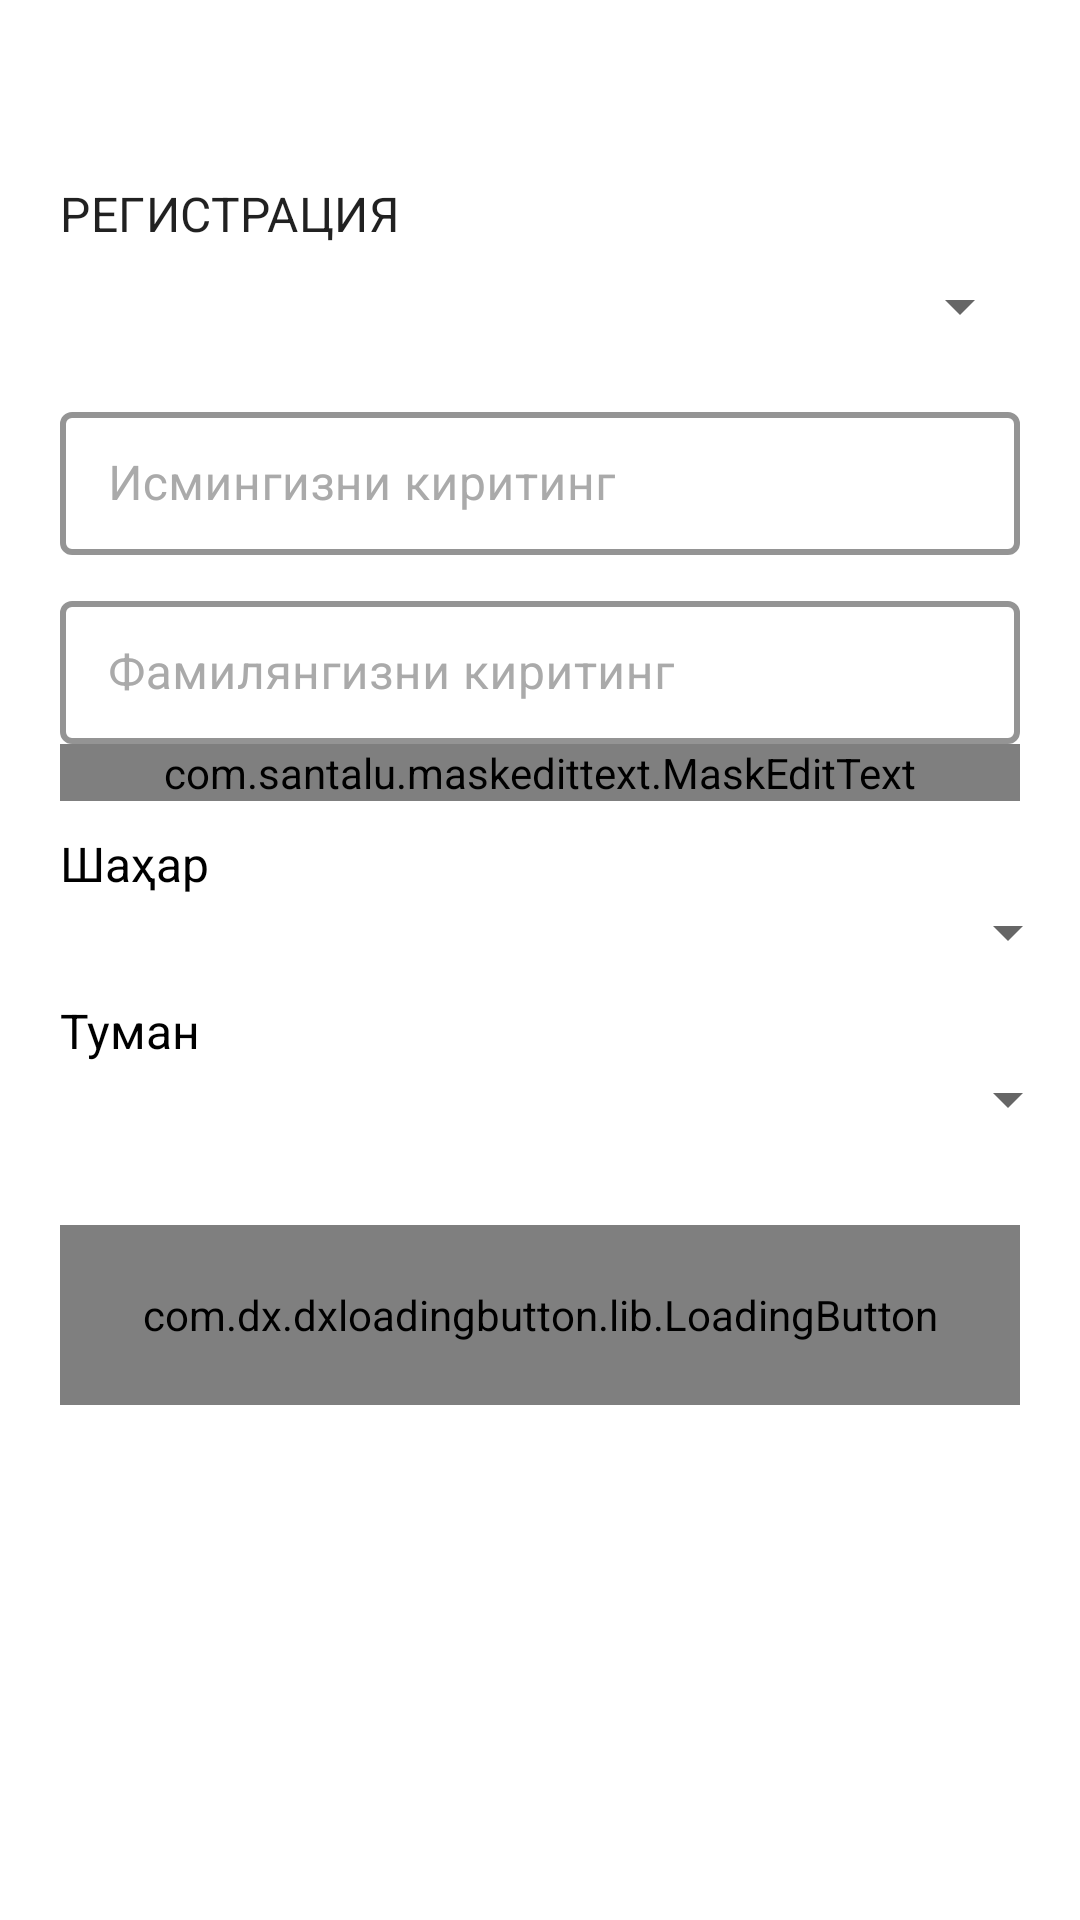

Produce the Android XML layout that renders to this screen, including the resource entries it uses.
<!-- AndroidManifest.xml: application theme AppTheme -->
<!-- res/layout/fragment_send.xml -->
<?xml version="1.0" encoding="utf-8"?>
<androidx.core.widget.NestedScrollView xmlns:android="http://schemas.android.com/apk/res/android"
    xmlns:app="http://schemas.android.com/apk/res-auto"
    android:layout_width="match_parent"
    android:layout_height="match_parent"
    android:fillViewport="true">

    <LinearLayout
        android:layout_width="match_parent"
        android:layout_height="match_parent"
        android:orientation="vertical">

        <ImageView
            android:layout_width="match_parent"
            android:layout_height="60dp"
            android:layout_marginTop="-10dp"
            android:layout_marginBottom="10dp"
            android:src="@drawable/gerb" />

        <TextView
            style="@style/MaterialAlertDialog.MaterialComponents.Title.Text"
            android:layout_width="match_parent"
            android:layout_height="wrap_content"
            android:layout_marginStart="20dp"
            android:layout_marginEnd="20dp"
            android:text="@string/register" />

        <LinearLayout
            android:layout_width="match_parent"
            android:layout_height="wrap_content"
            android:layout_gravity="center"
            android:layout_marginLeft="16dp"
            android:layout_marginRight="16dp"
            android:background="@drawable/spinner_back">

            <Spinner
                android:id="@+id/spinner_screen1_1"
                android:layout_width="0dp"
                android:layout_height="40dp"
                android:hint="@string/enter_name"
                android:layout_gravity="center"
                android:layout_marginLeft="4dp"
                android:layout_weight="60"
                android:gravity="center"
                android:textSize="16dp"
                android:tooltipText="dddd" />

        </LinearLayout>

        <com.google.android.material.textfield.TextInputLayout
            android:id="@+id/til_name"
            style="@style/EditTextBox"
            android:layout_width="match_parent"
            android:layout_height="wrap_content"
            android:layout_marginTop="10dp"
            android:hint="@string/enter_name"
            android:paddingStart="20dp"
            android:paddingEnd="20dp"
            app:passwordToggleTint="@color/colorPrimary">

            <com.google.android.material.textfield.TextInputEditText
                android:id="@+id/et_name"
                android:layout_width="match_parent"
                android:layout_height="wrap_content"
                android:inputType="textPersonName" />

        </com.google.android.material.textfield.TextInputLayout>

        <com.google.android.material.textfield.TextInputLayout
            android:id="@+id/til_surname"
            style="@style/EditTextBox"
            android:layout_width="match_parent"
            android:layout_height="wrap_content"
            android:layout_marginTop="10dp"
            android:hint="@string/enter_surname"
            android:paddingStart="20dp"
            android:paddingEnd="20dp"
            app:passwordToggleTint="@color/colorPrimary">

            <com.google.android.material.textfield.TextInputEditText
                android:id="@+id/et_surname"
                android:layout_width="match_parent"
                android:layout_height="wrap_content"
                android:inputType="textPersonName" />

        </com.google.android.material.textfield.TextInputLayout>

        <LinearLayout
            android:id="@+id/layout_phone"
            android:layout_width="match_parent"
            android:layout_height="wrap_content"
            android:orientation="horizontal"
            android:paddingStart="20dp"
            android:paddingEnd="20dp">

            <com.google.android.material.textfield.TextInputLayout
                android:id="@+id/til_phone"
                style="@style/EditTextBox"
                android:layout_width="match_parent"
                android:layout_height="wrap_content">

                <com.santalu.maskedittext.MaskEditText
                    android:id="@+id/et_phone"
                    android:layout_width="match_parent"
                    android:layout_height="wrap_content"
                    android:hint="@string/phone_num"
                    android:inputType="phone"
                    app:met_mask="(##) ### ## ##" />
            </com.google.android.material.textfield.TextInputLayout>

        </LinearLayout>

        <TextView
            android:text="@string/province"
            android:layout_marginTop="10dp"
            android:paddingStart="20dp"
            android:textSize="16sp"
            android:textColor="@android:color/black"
            android:paddingEnd="20dp"
            android:layout_width="wrap_content"
            android:layout_height="wrap_content"/>

        <androidx.appcompat.widget.AppCompatSpinner
            android:id="@+id/spinner_province"
            android:layout_width="match_parent"
            android:layout_height="wrap_content"
            android:paddingStart="20dp"
            android:paddingEnd="20dp" />

        <TextView
            android:text="@string/region"
            android:layout_marginTop="10dp"
            android:paddingStart="20dp"
            android:textSize="16sp"
            android:textColor="@android:color/black"
            android:paddingEnd="20dp"
            android:layout_width="wrap_content"
            android:layout_height="wrap_content"/>

        <androidx.appcompat.widget.AppCompatSpinner
            android:id="@+id/spinner_region"
            android:layout_width="match_parent"
            android:layout_height="wrap_content"
            android:paddingStart="20dp"
            android:paddingEnd="20dp" />

        <com.dx.dxloadingbutton.lib.LoadingButton
            android:id="@+id/btn_register"
            android:layout_width="match_parent"
            android:layout_height="60dp"
            android:layout_marginStart="20dp"
            android:layout_marginTop="30dp"
            android:layout_marginEnd="20dp"
            app:lb_btnColor="@color/colorPrimary"
            app:lb_btnDisabledColor="@android:color/darker_gray"
            app:lb_btnRippleColor="@color/colorAccent"
            app:lb_btnText="Жўнатиш"
            app:lb_cornerRadius="32"
            app:lb_resetAfterFailed="true"
            app:lb_rippleEnable="false" />


    </LinearLayout>

</androidx.core.widget.NestedScrollView>
<!-- resources referenced by this layout -->
<resources>
  <color name="colorAccent">#DA032E</color>
  <color name="colorPrimary">#1A237E</color>
  <string name="enter_name">Исмингизни киритинг</string>
  <string name="enter_surname">Фамилянгизни киритинг</string>
  <string name="phone_num">Телефон рақамини киритинг</string>
  <string name="province">Шаҳар</string>
  <string name="region">Туман</string>
  <string name="register">РEГИСТРАЦИЯ</string>
  <style name="EditTextBox" parent="Widget.MaterialComponents.TextInputLayout.OutlinedBox.Dense">
          <item name="boxStrokeWidth">2dp</item>
          <item name="android:textColorHint">@android:color/darker_gray</item>
          <item name="boxStrokeColor">@color/colorPrimary</item>
          <item name="android:windowSoftInputMode">adjustResize|stateVisible</item>
      </style>
  <style name="AppTheme" parent="Theme.MaterialComponents.Light.NoActionBar">
          
          <item name="colorPrimary">@color/colorPrimary</item>
          <item name="colorPrimaryDark">@color/colorPrimaryDark</item>
          <item name="colorAccent">@color/colorAccent</item>
          <item name="android:windowActivityTransitions">true</item>
      </style>
  <color name="colorPrimaryDark">#131A5A</color>
</resources>
